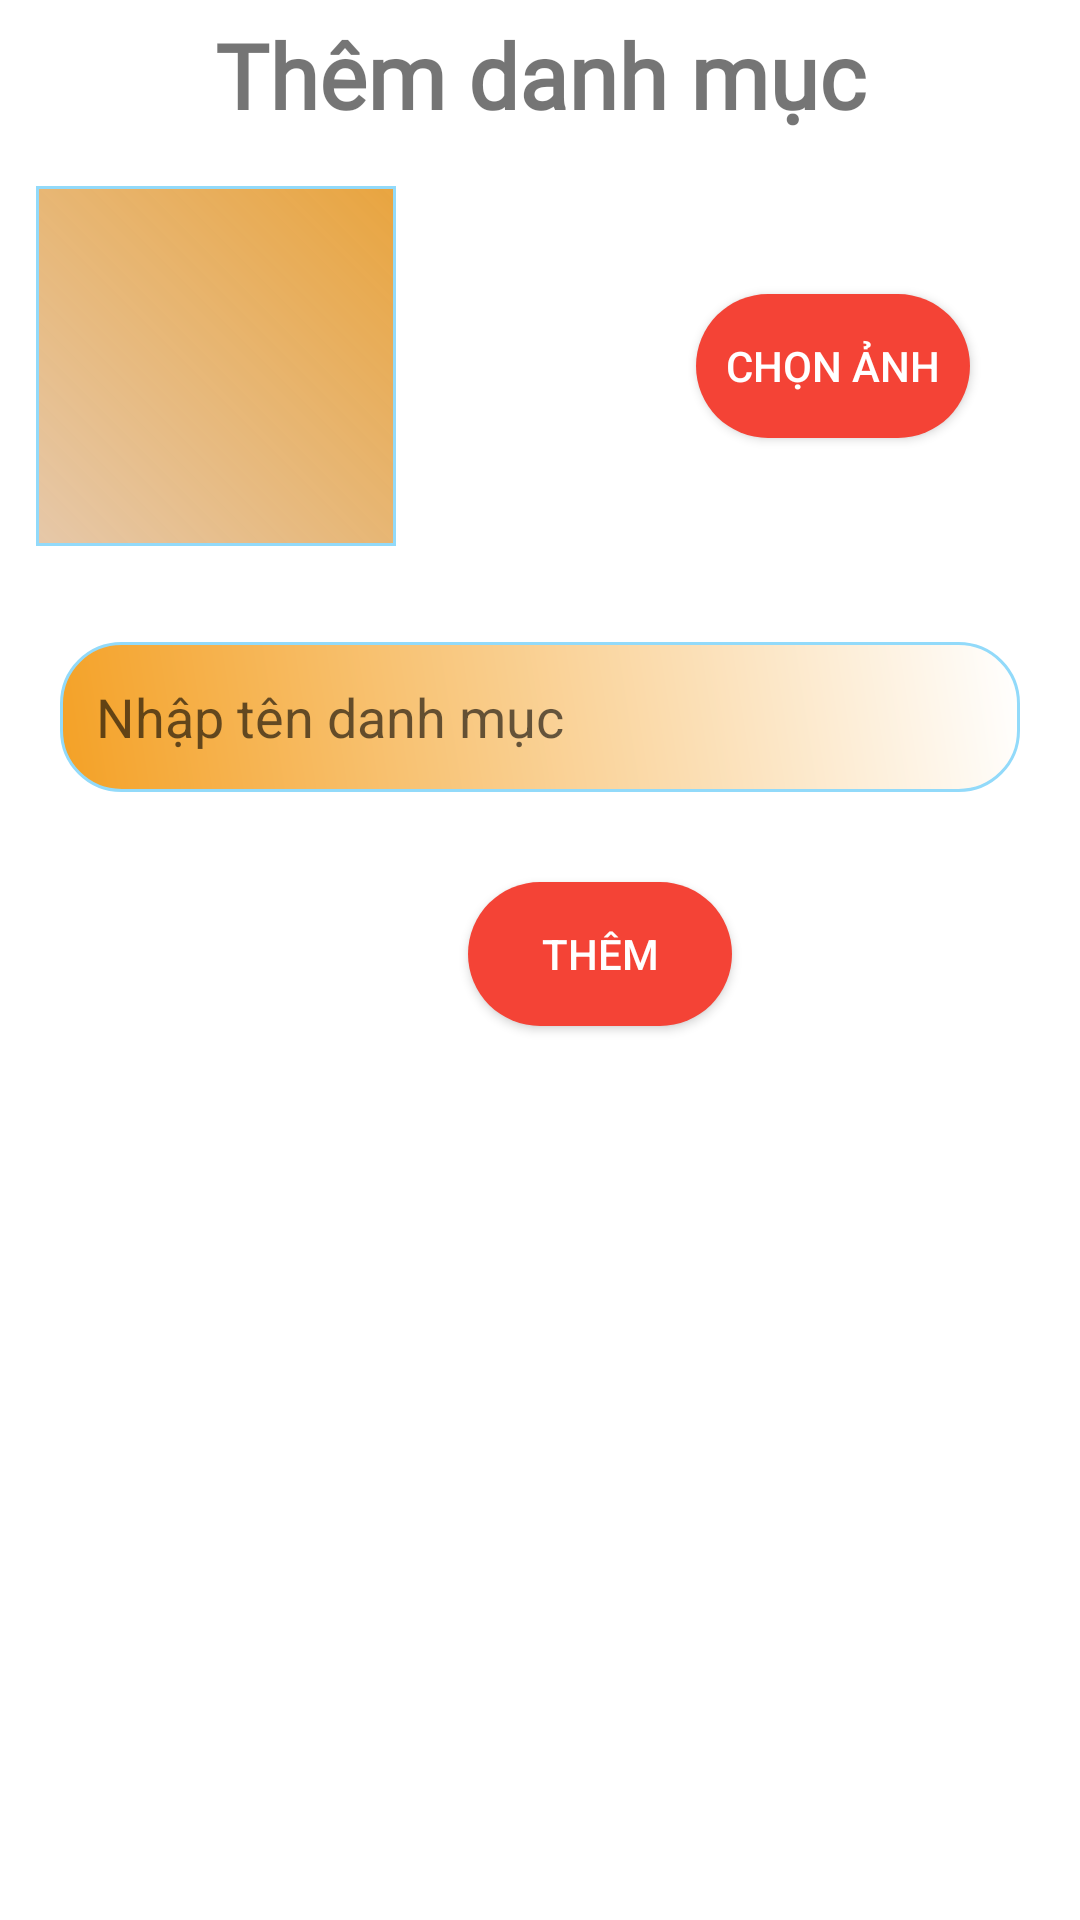

Here is an Android app screen rendered from its layout file. Give the layout XML and the strings, colors and styles it references.
<!-- AndroidManifest.xml: application theme Theme.DACS3_FODR -->
<!-- res/layout/add_category.xml -->
<?xml version="1.0" encoding="utf-8"?>
<LinearLayout xmlns:android="http://schemas.android.com/apk/res/android"
    android:layout_width="match_parent"
    android:layout_height="match_parent"
    android:orientation="vertical">
 <LinearLayout
     android:layout_width="match_parent"
     android:layout_height="50dp">
     <TextView
         android:layout_width="match_parent"
         android:layout_height="50dp"
         android:text="Thêm danh mục"
         android:textStyle="bold"
         android:fontFamily="@font/oswald"
         android:textSize="30dp"
         android:gravity="center"
         />
 </LinearLayout>
    <LinearLayout
        android:layout_width="match_parent"
        android:layout_height="wrap_content"
        android:padding="12dp">

        <ImageView
            android:id="@+id/firebaseImage"
            android:background="@drawable/bgr_home"
            android:layout_width="120dp"
            android:layout_height="120dp"
            android:padding="10dp"
            android:src="@drawable/piza_cate" />

        <androidx.appcompat.widget.AppCompatButton
            android:id="@+id/selectImage"
            android:layout_width="wrap_content"
            android:layout_height="wrap_content"
            android:layout_gravity="center"
            android:layout_marginLeft="100dp"
            android:background="@drawable/button_add"
            android:padding="10dp"
            android:text="Chọn ảnh"
            android:textColor="@color/white" />












    </LinearLayout>

    <LinearLayout
        android:layout_width="match_parent"
        android:layout_height="wrap_content"
        android:padding="20dp"
        >


        <EditText
            android:padding="12dp"
            android:id="@+id/editNameCagetory"
            android:layout_width="wrap_content"
            android:layout_height="wrap_content"
            android:ems="10"
            android:hint="Nhập tên danh mục"
            android:background="@drawable/add_item"
            android:backgroundTint="@null"/>
    </LinearLayout>
    <Button
        android:id="@+id/add"
        android:layout_marginTop="10dp"
        android:layout_width="wrap_content"
        android:layout_height="wrap_content"
        android:layout_gravity="center"
        android:layout_marginLeft="20dp"
        android:background="@drawable/button_add"
        android:padding="10dp"
        android:text="Thêm"
        android:textColor="@color/white" />

</LinearLayout>
<!-- resources referenced by this layout -->
<resources>
  <!-- drawable add_item (drawable) -->
  <?xml version="1.0" encoding="utf-8"?>
  <shape xmlns:android="http://schemas.android.com/apk/res/android"
      android:shape="rectangle"
      >
      <size
          android:width="500dp"
          android:height="50dp"
          />
      
      
      
      <gradient
          android:startColor="#F4A126"
          android:endColor="#FFFFFF"
          android:angle="45"
          />
      <corners android:radius="20dp"/>
      <stroke android:color="#92DAFA"
          android:width="1dp" />
  </shape>
  <!-- drawable bgr_home (drawable) -->
  <?xml version="1.0" encoding="utf-8"?>
  <shape xmlns:android="http://schemas.android.com/apk/res/android"
      android:shape="rectangle"
      >
      <size
          android:width="5000dp"
          android:height="8000dp"
          />
          <gradient android:startColor="#E6C8A9"
              android:endColor="#E4E69A29"
              android:angle="45"/>
  
  
  
  
  
  
  
      <stroke android:color="#92DAFA"
          android:width="1dp" />
  </shape>
  <!-- drawable button_add (drawable) -->
  <?xml version="1.0" encoding="utf-8"?>
  <selector xmlns:android="http://schemas.android.com/apk/res/android">
      <item>
          <shape
              android:shape="rectangle">
              <solid android:color="#F44336"/>
              <corners
                  android:radius="30dp"/>
          </shape>
      </item>
  </selector>
  <style name="Theme.DACS3_FODR" parent="Theme.MaterialComponents.DayNight.DarkActionBar">
          
          <item name="colorPrimary">@color/purple_500</item>
          <item name="colorPrimaryVariant">@color/purple_700</item>
          <item name="colorOnPrimary">@color/white</item>
          
          <item name="colorSecondary">@color/teal_200</item>
          <item name="colorSecondaryVariant">@color/teal_700</item>
          <item name="colorOnSecondary">@color/black</item>
          
          <item name="android:statusBarColor">?attr/colorPrimaryVariant</item>
          
      </style>
  <!-- not gathered from this repository: default colours our renderer supplied (Android Studio template values) -->
  <color name="purple_500">#FF6200EE</color>
  <color name="purple_700">#FF3700B3</color>
  <color name="teal_200">#FF03DAC5</color>
  <color name="teal_700">#FF018786</color>
  <color name="black">#FF000000</color>
  <color name="white">#FFFFFFFF</color>
</resources>
